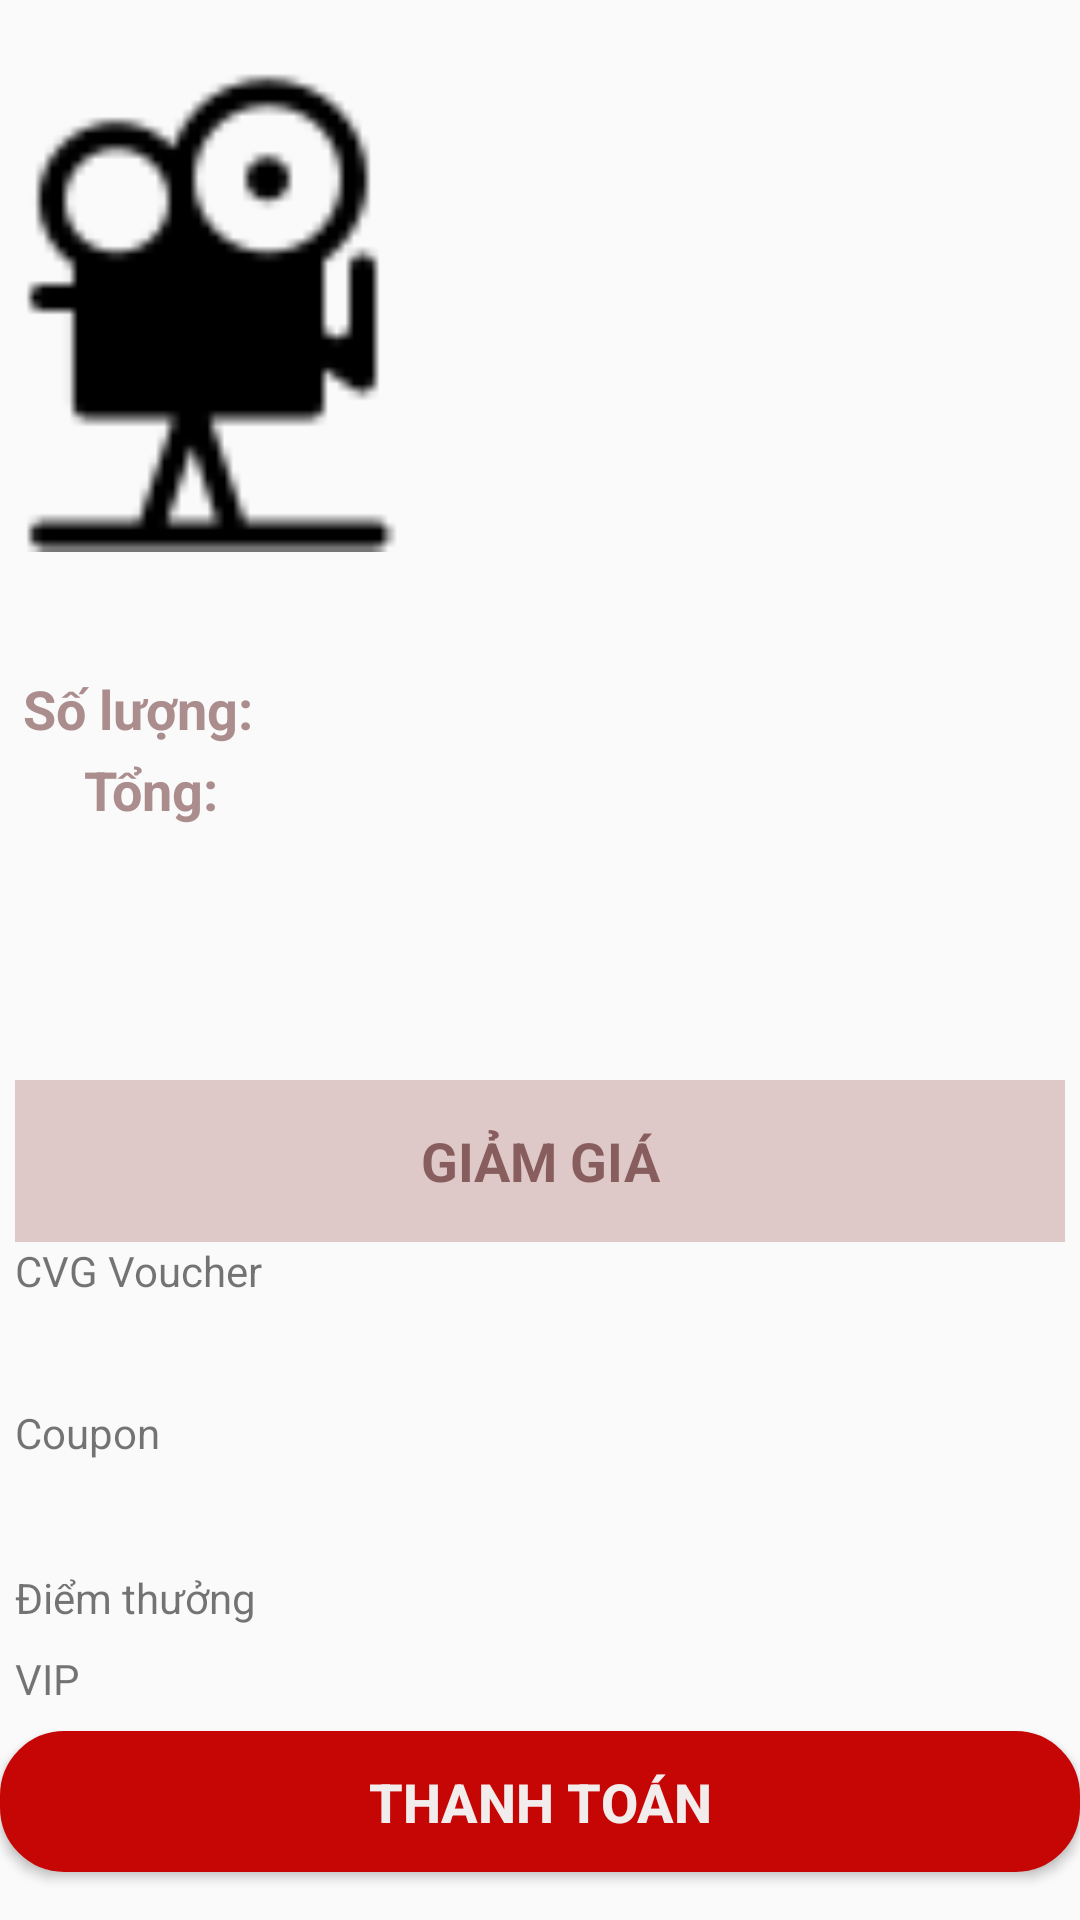

Here is an Android app screen rendered from its layout file. Give the layout XML and the strings, colors and styles it references.
<!-- AndroidManifest.xml: application theme Theme.DoAn_RapPhim -->
<!-- res/layout/activity_thanh_toan.xml -->
<?xml version="1.0" encoding="utf-8"?>
<androidx.constraintlayout.widget.ConstraintLayout xmlns:android="http://schemas.android.com/apk/res/android"
    xmlns:app="http://schemas.android.com/apk/res-auto"
    xmlns:tools="http://schemas.android.com/tools"
    android:layout_width="match_parent"
    android:layout_height="match_parent"
    android:backgroundTint="#C24FCF">

    <ImageView
        android:id="@+id/imgHinhThanhToan"
        android:layout_width="135dp"
        android:layout_height="184dp"
        android:scaleType="centerCrop"
        app:layout_constraintStart_toStartOf="parent"
        app:layout_constraintTop_toTopOf="parent"
        app:srcCompat="@drawable/a2" />

    <TextView
        android:id="@+id/txtTenPhim"
        android:layout_width="0dp"
        android:layout_height="wrap_content"
        android:layout_marginStart="7dp"
        android:layout_marginTop="4dp"
        android:drawableTint="@color/black"
        android:inputType="textMultiLine"
        android:textColor="#232222"
        android:textColorLink="#FFFFFF"
        android:textSize="24sp"
        android:textStyle="bold"
        app:layout_constraintEnd_toEndOf="parent"
        app:layout_constraintHorizontal_bias="1.0"
        app:layout_constraintStart_toEndOf="@+id/imgHinhThanhToan"
        app:layout_constraintTop_toTopOf="parent" />

    <TextView
        android:id="@+id/txtChuY"
        android:layout_width="217dp"
        android:layout_height="26dp"
        android:layout_marginStart="7dp"
        android:layout_marginTop="4dp"
        android:drawableTint="#F40F0F"
        android:textColor="#EF0606"
        android:textColorLink="#FFFFFF"
        android:textSize="12sp"
        android:textStyle="bold"
        app:layout_constraintEnd_toEndOf="parent"
        app:layout_constraintHorizontal_bias="0.0"
        app:layout_constraintStart_toEndOf="@+id/imgHinhThanhToan"
        app:layout_constraintTop_toBottomOf="@+id/txtTenPhim" />

    <TextView
        android:id="@+id/txtNgay"
        android:layout_width="217dp"
        android:layout_height="27dp"
        android:layout_marginStart="7dp"
        android:drawableTint="#F40F0F"
        android:textColor="#958686"
        android:textColorLink="#FFFFFF"
        android:textSize="14sp"
        android:textStyle="bold"
        app:layout_constraintEnd_toEndOf="parent"
        app:layout_constraintHorizontal_bias="0.0"
        app:layout_constraintStart_toEndOf="@+id/imgHinhThanhToan"
        app:layout_constraintTop_toBottomOf="@+id/txtChuY" />

    <TextView
        android:id="@+id/txtGio"
        android:layout_width="217dp"
        android:layout_height="27dp"
        android:layout_marginStart="7dp"
        android:drawableTint="#F40F0F"
        android:textColor="#958686"
        android:textColorLink="#FFFFFF"
        android:textSize="14sp"
        android:textStyle="bold"
        app:layout_constraintEnd_toEndOf="parent"
        app:layout_constraintHorizontal_bias="0.0"
        app:layout_constraintStart_toEndOf="@+id/imgHinhThanhToan"
        app:layout_constraintTop_toBottomOf="@+id/txtNgay" />

    <TextView
        android:id="@+id/txtDiaDiem"
        android:layout_width="217dp"
        android:layout_height="27dp"
        android:layout_marginStart="7dp"
        android:drawableTint="#F40F0F"
        android:textColor="#958686"
        android:textColorLink="#FFFFFF"
        android:textSize="14sp"
        android:textStyle="bold"
        app:layout_constraintEnd_toEndOf="parent"
        app:layout_constraintHorizontal_bias="0.0"
        app:layout_constraintStart_toEndOf="@+id/imgHinhThanhToan"
        app:layout_constraintTop_toBottomOf="@+id/txtGio" />

    <TextView
        android:id="@+id/txtSoGhe"
        android:layout_width="217dp"
        android:layout_height="wrap_content"
        android:layout_marginStart="7dp"
        android:drawableTint="#F40F0F"
        android:textColorLink="#FFFFFF"
        android:textSize="14sp"
        android:textStyle="bold"
        app:layout_constraintEnd_toEndOf="parent"
        app:layout_constraintHorizontal_bias="0.0"
        app:layout_constraintStart_toEndOf="@+id/imgHinhThanhToan"
        app:layout_constraintTop_toBottomOf="@+id/txtDiaDiem" />

    <TextView
        android:id="@+id/TextView"
        android:layout_width="102dp"
        android:layout_height="27dp"
        android:layout_marginStart="15dp"
        android:layout_marginTop="40dp"
        android:layout_marginEnd="156dp"
        android:drawableTint="#F40F0F"
        android:text="Số lượng: "
        android:textColor="#AC8D8D"
        android:textColorLink="#FFFFFF"
        android:textSize="18sp"
        android:textStyle="bold"
        app:layout_constraintEnd_toStartOf="@+id/txtSoluong"
        app:layout_constraintHorizontal_bias="0.509"
        app:layout_constraintStart_toStartOf="parent"
        app:layout_constraintTop_toBottomOf="@+id/imgHinhThanhToan" />

    <TextView
        android:id="@+id/textView22"
        android:layout_width="102dp"
        android:layout_height="27dp"
        android:layout_marginStart="15dp"
        android:drawableTint="#F40F0F"
        android:text="Tổng:"
        android:textColor="#AC8D8D"
        android:textColorLink="#FFFFFF"
        android:textSize="18sp"
        android:textStyle="bold"
        app:layout_constraintEnd_toStartOf="@+id/txtTien2"
        app:layout_constraintHorizontal_bias="0.093"
        app:layout_constraintStart_toStartOf="parent"
        app:layout_constraintTop_toBottomOf="@+id/TextView" />

    <TextView
        android:id="@+id/txtSoluong"
        android:layout_width="102dp"
        android:layout_height="27dp"
        android:layout_marginTop="60dp"
        android:drawableTint="#F40F0F"
        android:gravity="center"
        android:textColor="#AC8D8D"
        android:textColorLink="#FFFFFF"
        android:textSize="18sp"
        android:textStyle="bold"
        app:layout_constraintEnd_toEndOf="parent"
        app:layout_constraintTop_toBottomOf="@+id/txtSoGhe" />

    <TextView
        android:id="@+id/txtTien2"
        android:layout_width="102dp"
        android:layout_height="27dp"
        android:drawableTint="#F40F0F"
        android:gravity="center"
        android:textColor="#F30B0B"
        android:textColorLink="#FFFFFF"
        android:textSize="18sp"
        android:textStyle="bold"
        app:layout_constraintEnd_toEndOf="parent"
        app:layout_constraintTop_toBottomOf="@+id/txtSoluong" />

    <TextView
        android:id="@+id/textView18"
        android:layout_width="350dp"
        android:layout_height="54dp"
        android:layout_marginTop="82dp"
        android:background="#DFC8C8"
        android:gravity="center"
        android:text="GIẢM GIÁ"
        android:textColor="#885D5D"
        android:textSize="18sp"
        android:textStyle="bold"
        app:layout_constraintEnd_toEndOf="parent"
        app:layout_constraintHorizontal_bias="0.508"
        app:layout_constraintStart_toStartOf="parent"
        app:layout_constraintTop_toBottomOf="@+id/textView22" />

    <TextView
        android:id="@+id/txtCoupon"
        android:layout_width="350dp"
        android:layout_height="54dp"
        android:text="Coupon"
        app:layout_constraintEnd_toEndOf="parent"
        app:layout_constraintStart_toStartOf="parent"
        app:layout_constraintTop_toBottomOf="@+id/txtVoucher" />

    <TextView
        android:id="@+id/txtDiem"
        android:layout_width="350dp"
        android:layout_height="54dp"
        android:layout_marginTop="1dp"
        android:text="Điểm thưởng"
        app:layout_constraintEnd_toEndOf="parent"
        app:layout_constraintStart_toStartOf="parent"
        app:layout_constraintTop_toBottomOf="@+id/txtCoupon" />

    <TextView
        android:id="@+id/txtVip"
        android:layout_width="350dp"
        android:layout_height="54dp"
        android:layout_marginBottom="37dp"
        android:text="VIP"
        app:layout_constraintBottom_toTopOf="@+id/btnThanhToan"
        app:layout_constraintEnd_toEndOf="parent"
        app:layout_constraintStart_toStartOf="parent"
        app:layout_constraintTop_toBottomOf="@+id/txtDiem" />

    <TextView
        android:id="@+id/txtVoucher"
        android:layout_width="350dp"
        android:layout_height="54dp"
        android:text="CVG Voucher"
        app:layout_constraintEnd_toEndOf="parent"
        app:layout_constraintStart_toStartOf="parent"
        app:layout_constraintTop_toBottomOf="@+id/textView18" />

    <Button
        android:id="@+id/btnThanhToan"
        android:layout_width="360dp"
        android:layout_height="47dp"
        android:layout_marginBottom="16dp"
        android:background="@drawable/custom_button"
        android:text="THANH TOÁN"
        android:textColor="#F3ECEC"
        android:textSize="18sp"
        android:textStyle="bold"
        app:layout_constraintBottom_toBottomOf="parent"
        app:layout_constraintEnd_toEndOf="parent"
        app:layout_constraintHorizontal_bias="0.509"
        app:layout_constraintStart_toStartOf="parent" />

</androidx.constraintlayout.widget.ConstraintLayout>
<!-- resources referenced by this layout -->
<resources>
  <!-- drawable a2: png bitmap (drawable, 1195 bytes) -->
  <!-- drawable custom_button (drawable) -->
  <?xml version="1.0" encoding="utf-8"?>
  <shape xmlns:android="http://schemas.android.com/apk/res/android"
  
      android:shape="rectangle">
      
      <solid android:color="#C60505"></solid>
      
      <stroke
          android:width="3dp"
          android:color="#C60505">
      </stroke>
      
      
      
      <corners android:radius="20sp"></corners>
  
  </shape>
  <style name="Theme.DoAn_RapPhim" parent="Theme.AppCompat.Light.NoActionBar">
          
          <item name="colorPrimary">@color/purple_500</item>
          <item name="colorPrimaryVariant">@color/purple_700</item>
          <item name="colorOnPrimary">@color/white</item>
          
          <item name="colorSecondary">@color/teal_200</item>
          <item name="colorSecondaryVariant">@color/teal_700</item>
          <item name="colorOnSecondary">@color/black</item>
          
          <item name="android:statusBarColor" tools:targetApi="l">?attr/colorPrimaryVariant</item>
          
      </style>
  <!-- not gathered from this repository: default colours our renderer supplied (Android Studio template values) -->
  <color name="purple_500">#FF6200EE</color>
  <color name="purple_700">#FF3700B3</color>
  <color name="teal_200">#FF03DAC5</color>
  <color name="teal_700">#FF018786</color>
  <color name="black">#FF000000</color>
  <color name="white">#FFFFFFFF</color>
</resources>
